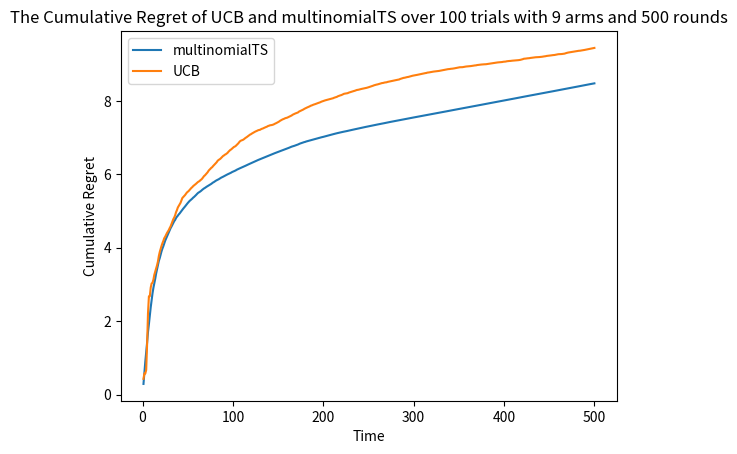

Write Python code to recreate this figure.
import numpy as np
import matplotlib.pyplot as plt

T = 500  # number of rounds
K = 9  # number of arms
M = 10  # support size of the distributions

regret_total = np.zeros(T)

weights = np.arange(M + 1) / M
weights = weights[1:]

p = np.zeros((K, M))

for i in range(K):
    vector = np.random.rand(M)
    vector = np.power(vector, 25)  # to make the values more extreme
    temp_sum = sum(vector)
    vector = vector / temp_sum
    p[i, :] = vector

expectation = p.dot(weights.T)

bestarm = max(expectation)

regret_total = [bestarm * 100] * T
regret_total_MTS = np.array(regret_total)
regret_total_UCB = np.array(regret_total)

for trial in range(100):

    alpha = np.ones((K, M))

    for t in range(T):

        L = np.zeros((K, M))

        for k in range(K):
            L[k, :] = np.random.dirichlet(alpha[k, :])

        I = L.dot(weights.T)
        It = np.argmax(I)

        rt = np.argmax(np.random.multinomial(1, p[It, :], size=1))

        alpha[It, rt] += 1

        regret_total_MTS[t] -= expectation[It]

print("I am happy")

regret_total_MTS = np.cumsum(regret_total_MTS / 100)

delta = 0.8  # UCB param
UCB = np.zeros(K)

for trial in range(100):

    arms = np.zeros(K)
    rewards = np.zeros(K)

    for t in range(K):  # initial
        It = t
        rt = (np.argmax(np.random.multinomial(1, p[It], size=1)) + 1) / M
        rewards[It] += rt
        arms[It] += 1

        regret_total_UCB[t] -= expectation[It]

    for t in range(K, T):

        for k in range(K):
            UCB[k] = rewards[k] / arms[k] + np.sqrt(2 * np.log(1 / delta) / arms[k])

        It = np.argmax(UCB)
        rt = (np.argmax(np.random.multinomial(1, p[It], size=1)) + 1) / M
        arms[It] += 1
        rewards[It] += rt

        regret_total_UCB[t] -= expectation[It]

regret_total_UCB = np.cumsum(regret_total_UCB / 100)

t = np.arange(1, T + 1)
plt.plot(t, regret_total_MTS)
plt.plot(t, regret_total_UCB)
plt.ylabel('Cumulative Regret')
plt.xlabel('Time')
plt.legend(["multinomialTS", "UCB"])
plt.title('The Cumulative Regret of UCB and multinomialTS over 100 trials with ' + str(K) + ' arms and ' + str(T) + ' rounds')
plt.show()

print("I am happy")
